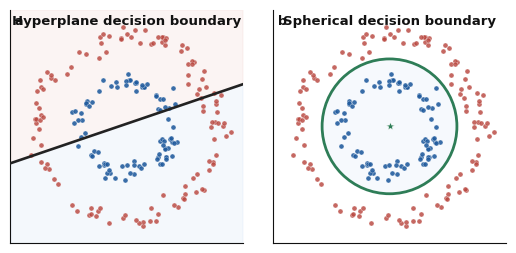

Reproduce this figure in Python.
#!/usr/bin/env python3
"""Generate the UMLR hyperplane/sphere schematic on concentric-circle data."""

from __future__ import annotations

from pathlib import Path

import matplotlib

matplotlib.use("Agg")

import matplotlib.pyplot as plt
import numpy as np


FIG_DIR = Path("figures")


PALETTE = {
    "blue": "#1F5A9D",
    "blue_soft": "#D7E6F7",
    "red": "#B9473F",
    "red_soft": "#F3D7D4",
    "boundary": "#222222",
    "sphere": "#2E7D57",
    "axis": "#111111",
}


def apply_publication_style() -> None:
    plt.rcParams["font.family"] = "sans-serif"
    plt.rcParams["font.sans-serif"] = ["Arial", "DejaVu Sans", "Liberation Sans"]
    plt.rcParams["svg.fonttype"] = "none"
    plt.rcParams["font.size"] = 8
    plt.rcParams["axes.spines.right"] = False
    plt.rcParams["axes.spines.top"] = False
    plt.rcParams["axes.linewidth"] = 0.9
    plt.rcParams["legend.frameon"] = False


def make_concentric_data(seed: int = 12) -> tuple[np.ndarray, np.ndarray]:
    rng = np.random.default_rng(seed)
    n_inner = 90
    n_outer = 120

    theta_inner = rng.uniform(0, 2 * np.pi, n_inner)
    theta_outer = rng.uniform(0, 2 * np.pi, n_outer)
    r_inner = rng.normal(0.52, 0.055, n_inner)
    r_outer = rng.normal(1.05, 0.065, n_outer)

    inner = np.column_stack([r_inner * np.cos(theta_inner), r_inner * np.sin(theta_inner)])
    outer = np.column_stack([r_outer * np.cos(theta_outer), r_outer * np.sin(theta_outer)])

    jitter = rng.normal(0, 0.018, size=inner.shape)
    inner = inner + jitter
    outer = outer + rng.normal(0, 0.018, size=outer.shape)
    return inner, outer


def setup_panel(ax, panel: str, title: str) -> None:
    ax.set_aspect("equal", adjustable="box")
    ax.set_xlim(-1.35, 1.35)
    ax.set_ylim(-1.35, 1.35)
    ax.set_xticks([])
    ax.set_yticks([])
    for spine in ax.spines.values():
        spine.set_color(PALETTE["axis"])
        spine.set_linewidth(0.8)
    ax.text(
        0.02,
        0.98,
        panel,
        transform=ax.transAxes,
        ha="left",
        va="top",
        fontsize=9,
        fontweight="bold",
        color=PALETTE["axis"],
    )
    ax.text(
        0.50,
        0.98,
        title,
        transform=ax.transAxes,
        ha="center",
        va="top",
        fontsize=9.5,
        fontweight="bold",
        color=PALETTE["axis"],
    )


def draw_points(ax, inner: np.ndarray, outer: np.ndarray) -> None:
    ax.scatter(
        outer[:, 0],
        outer[:, 1],
        s=13,
        c=PALETTE["red"],
        alpha=0.82,
        edgecolor="white",
        linewidth=0.25,
        zorder=3,
    )
    ax.scatter(
        inner[:, 0],
        inner[:, 1],
        s=13,
        c=PALETTE["blue"],
        alpha=0.88,
        edgecolor="white",
        linewidth=0.25,
        zorder=4,
    )


def draw_hyperplane_panel(ax, inner: np.ndarray, outer: np.ndarray) -> None:
    setup_panel(ax, "a", "Hyperplane decision boundary")
    draw_points(ax, inner, outer)

    x = np.linspace(-1.34, 1.34, 200)
    y = 0.34 * x + 0.03
    ax.plot(x, y, color=PALETTE["boundary"], lw=1.9, zorder=5)
    ax.fill_between(
        x,
        y,
        1.35,
        color=PALETTE["red_soft"],
        alpha=0.26,
        zorder=1,
    )
    ax.fill_between(
        x,
        -1.35,
        y,
        color=PALETTE["blue_soft"],
        alpha=0.26,
        zorder=1,
    )


def draw_sphere_panel(ax, inner: np.ndarray, outer: np.ndarray) -> None:
    setup_panel(ax, "b", "Spherical decision boundary")
    draw_points(ax, inner, outer)

    radius = 0.78
    circle = plt.Circle(
        (0, 0),
        radius,
        fill=False,
        lw=2.0,
        color=PALETTE["sphere"],
        zorder=6,
    )
    ax.add_patch(circle)
    inner_fill = plt.Circle((0, 0), radius, color=PALETTE["blue_soft"], alpha=0.22, zorder=1)
    ax.add_patch(inner_fill)
    ax.scatter([0], [0], s=42, marker="*", c=PALETTE["sphere"], edgecolor="white", linewidth=0.35, zorder=7)


def main() -> None:
    apply_publication_style()
    inner, outer = make_concentric_data()

    fig, axes = plt.subplots(1, 2, figsize=(5.25, 2.55), constrained_layout=False)
    draw_hyperplane_panel(axes[0], inner, outer)
    draw_sphere_panel(axes[1], inner, outer)
    fig.subplots_adjust(left=0.035, right=0.995, top=0.97, bottom=0.055, wspace=0.09)

    FIG_DIR.mkdir(parents=True, exist_ok=True)
    for ext in ("svg", "pdf", "png"):
        dpi = 600 if ext == "png" else None
        fig.savefig(
            FIG_DIR / f"umlr_geometry_schematic.{ext}",
            bbox_inches="tight",
            pad_inches=0.012,
            dpi=dpi,
            facecolor="white",
        )
    plt.close(fig)


if __name__ == "__main__":
    main()
